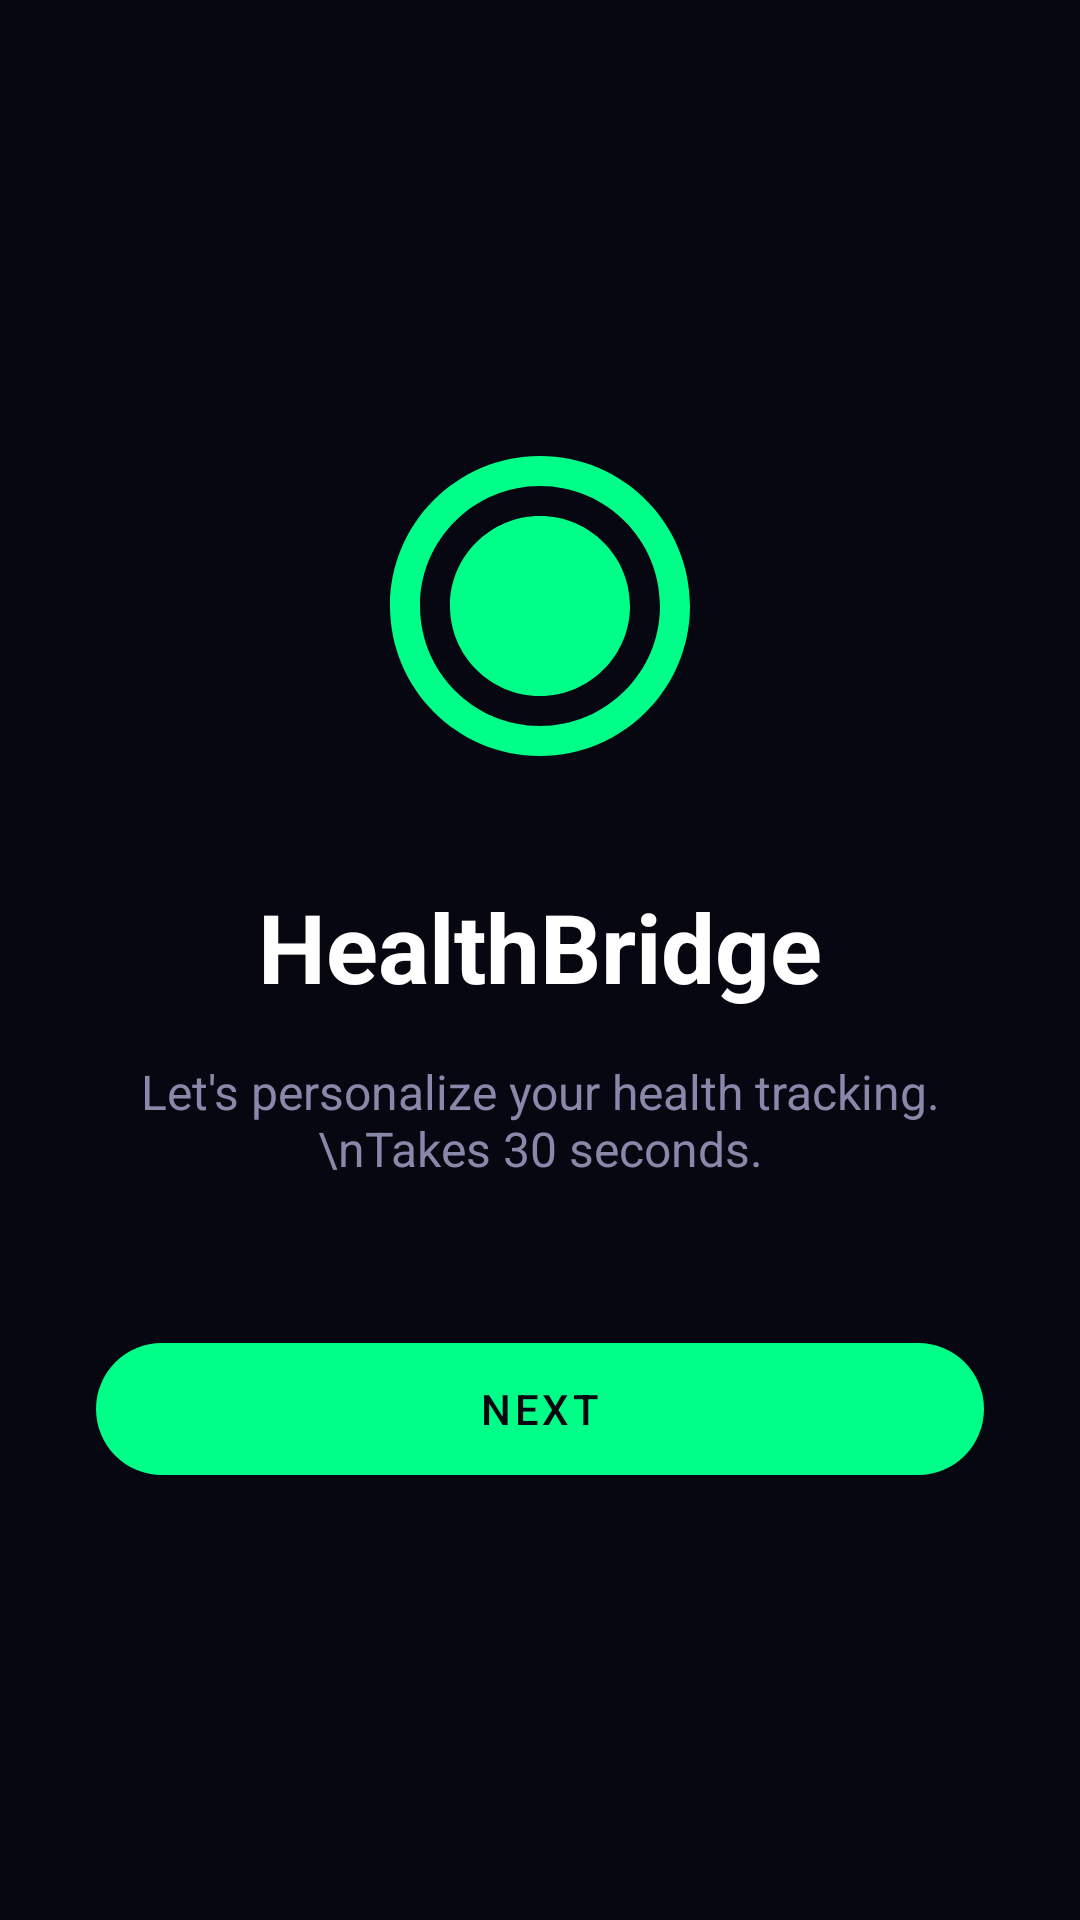

Produce the Android XML layout that renders to this screen, including the resource entries it uses.
<!-- AndroidManifest.xml: application theme Theme.HealthBridge -->
<!-- res/layout/onboarding_welcome.xml -->
<?xml version="1.0" encoding="utf-8"?>
<LinearLayout xmlns:android="http://schemas.android.com/apk/res/android"
    xmlns:app="http://schemas.android.com/apk/res-auto"
    android:layout_width="match_parent"
    android:layout_height="match_parent"
    android:gravity="center"
    android:orientation="vertical"
    android:padding="32dp">

    <ImageView
        android:layout_width="120dp"
        android:layout_height="120dp"
        android:src="@drawable/ic_logo"
        android:tint="@color/accent_green" />

    <TextView
        android:layout_width="wrap_content"
        android:layout_height="wrap_content"
        android:layout_marginTop="32dp"
        android:text="HealthBridge"
        android:textColor="@color/text_primary"
        android:textSize="32sp"
        android:textStyle="bold" />

    <TextView
        android:layout_width="wrap_content"
        android:layout_height="wrap_content"
        android:layout_marginTop="16dp"
        android:gravity="center"
        android:text="Let's personalize your health tracking.\nTakes 30 seconds."
        android:textColor="@color/text_secondary"
        android:textSize="16sp" />

    <com.google.android.material.button.MaterialButton
        android:id="@+id/btn_next"
        style="@style/Widget.MaterialComponents.Button.UnelevatedButton"
        android:layout_width="match_parent"
        android:layout_height="56dp"
        android:layout_marginTop="48dp"
        android:text="Next"
        app:backgroundTint="@color/accent_green"
        app:cornerRadius="28dp" />

</LinearLayout>
<!-- resources referenced by this layout -->
<resources>
  <color name="accent_green">#00FF88</color>
  <color name="text_primary">#FFFFFF</color>
  <color name="text_secondary">#8888AA</color>
  <!-- drawable ic_logo (drawable) -->
  <vector xmlns:android="http://schemas.android.com/apk/res/android"
      android:width="24dp"
      android:height="24dp"
      android:viewportWidth="24"
      android:viewportHeight="24">
      <path
          android:fillColor="#00FF88"
          android:pathData="M12,2C6.48,2 2,6.48 2,12s4.48,10 10,10 10,-4.48 10,-10S17.52,2 12,2zM12,20c-4.41,0 -8,-3.59 -8,-8s3.59,-8 8,-8 8,3.59 8,8 -3.59,8 -8,8zM12,6c-3.31,0 -6,2.69 -6,6s2.69,6 6,6 6,-2.69 6,-6 -2.69,-6 -6,-6z" />
  </vector>
  <style name="Theme.HealthBridge" parent="Theme.MaterialComponents.DayNight.NoActionBar">
          
          <item name="colorPrimary">@color/accent_green</item>
          <item name="colorPrimaryVariant">@color/surface_dark</item>
          <item name="colorOnPrimary">@color/bg_dark</item>
          
          <item name="colorSecondary">@color/accent_blue</item>
          <item name="colorSecondaryVariant">@color/accent_purple</item>
          <item name="colorOnSecondary">@color/white</item>
          
          <item name="android:statusBarColor" tools:targetApi="l">@color/bg_dark</item>
          
          <item name="android:windowBackground">@color/bg_dark</item>
          <item name="android:textColor">@color/text_primary</item>
      </style>
  <color name="surface_dark">#0F0F1E</color>
  <color name="bg_dark">#070711</color>
  <color name="accent_blue">#00D4FF</color>
  <color name="accent_purple">#7B61FF</color>
  <color name="white">#FFFFFF</color>
</resources>
